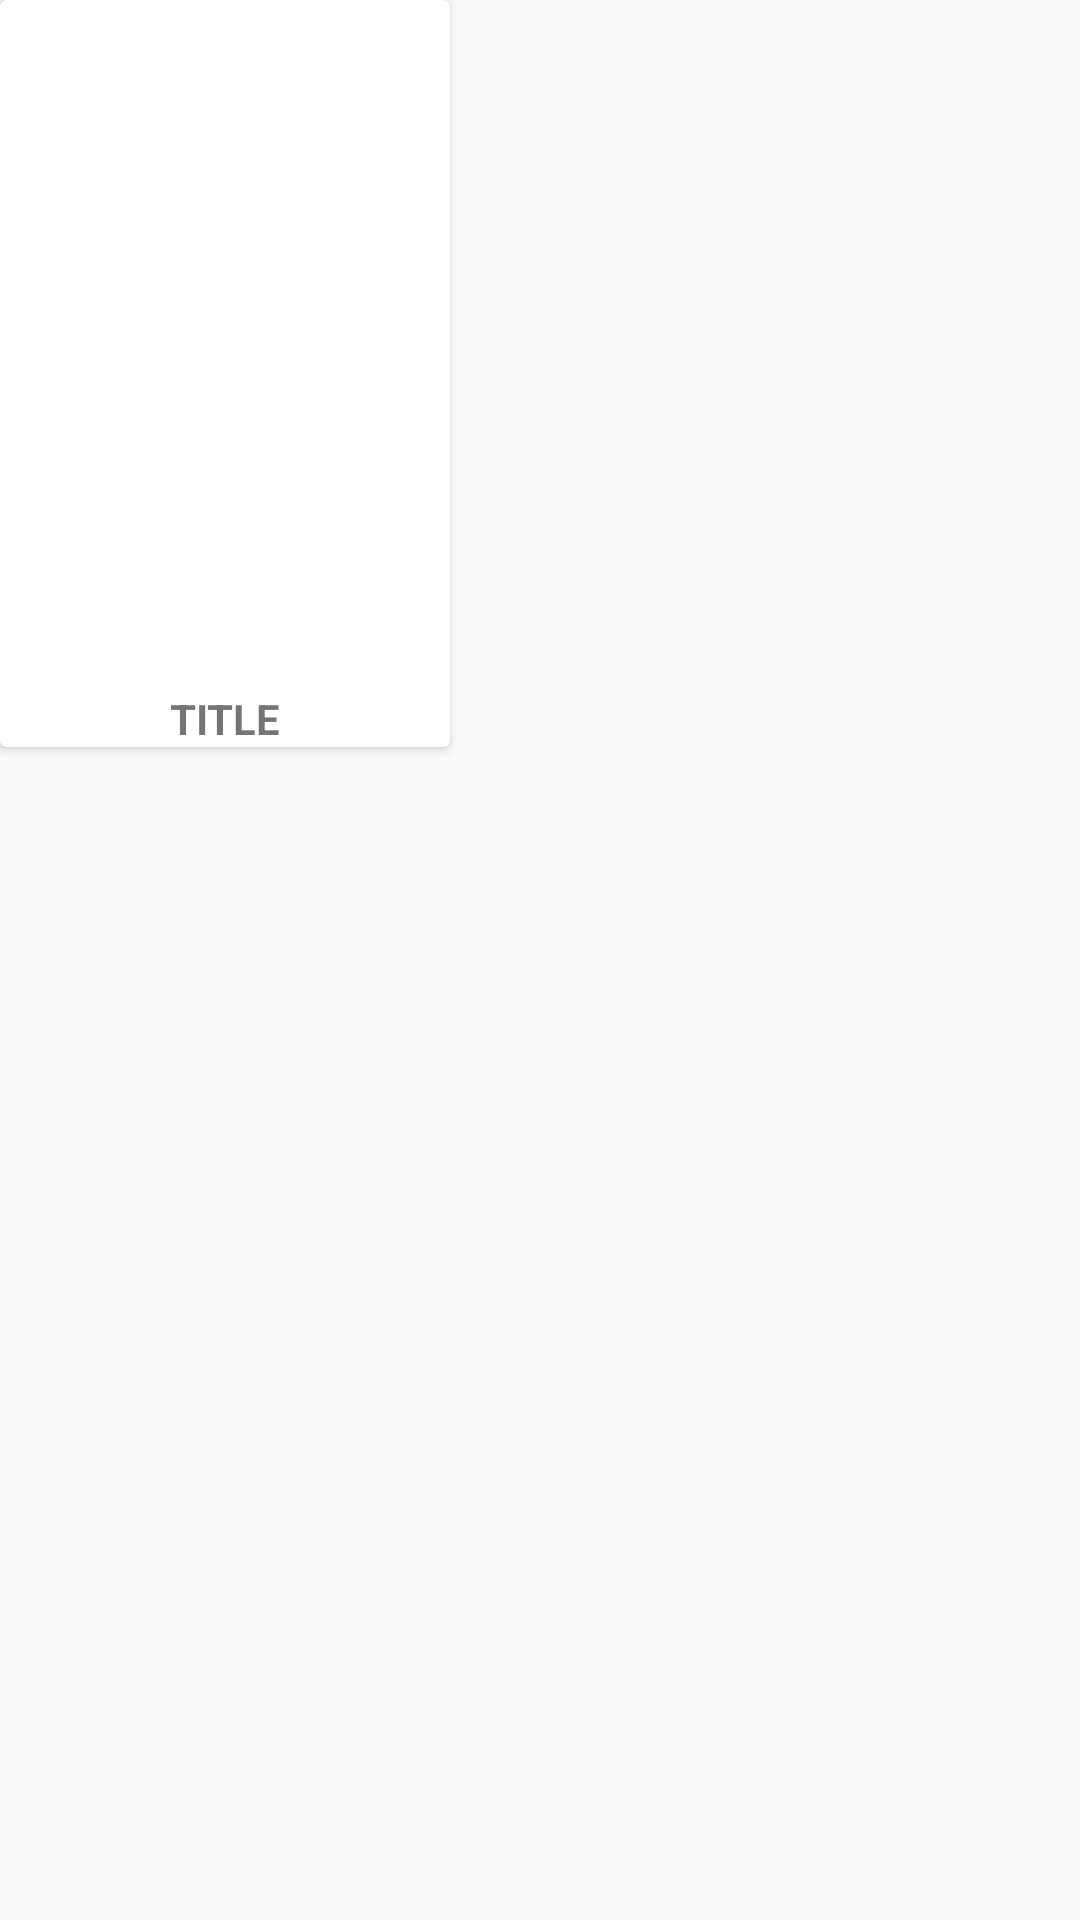

Here is an Android app screen rendered from its layout file. Give the layout XML and the strings, colors and styles it references.
<!-- AndroidManifest.xml: application theme AppTheme -->
<!-- res/layout/card_now_playing_movies.xml -->
<?xml version="1.0" encoding="utf-8"?>
<RelativeLayout xmlns:android="http://schemas.android.com/apk/res/android"
    xmlns:app="http://schemas.android.com/apk/res-auto"
    xmlns:card_view="http://schemas.android.com/tools"
    android:id="@+id/cardViewNowPlayingMovies"
    android:layout_width="wrap_content"
    android:layout_height="wrap_content"
    android:layout_margin="@dimen/card_margin"
    android:elevation="@dimen/card_elevation">

    <android.support.v7.widget.CardView
        android:layout_width="wrap_content"
        android:layout_height="wrap_content"
        android:layout_gravity="center"
        android:layout_marginEnd="@dimen/card_margin"
        card_view:cardCornerRadius="@dimen/card_radius">

        <LinearLayout
            android:layout_width="match_parent"
            android:layout_height="match_parent"
            android:orientation="vertical">

            <ImageView
                android:id="@+id/imageViewNowPlayingMovies"
                android:layout_width="@dimen/movie_poster_width"
                android:layout_height="@dimen/movie_poster_heigh"
                android:layout_marginBottom="@dimen/card_margin"
                android:elevation="@dimen/image_elevation"
                card_view:srcCompat="@tools:sample/avatars" />

            <TextView
                android:id="@+id/textViewNowPlayingMovies"
                android:layout_width="match_parent"
                android:layout_height="wrap_content"
                android:text="@string/title"
                android:textAlignment="center"
                android:textAllCaps="true"
                android:textColor="@color/colorBlack"
                android:textStyle="bold" />
        </LinearLayout>
    </android.support.v7.widget.CardView>
</RelativeLayout>
<!-- resources referenced by this layout -->
<resources>
  <dimen name="card_elevation">2dp</dimen>
  <dimen name="card_margin">5dp</dimen>
  <dimen name="card_radius">32dp</dimen>
  <dimen name="image_elevation">10dp</dimen>
  <dimen name="movie_poster_heigh">225dp</dimen>
  <dimen name="movie_poster_width">150dp</dimen>
  <string name="title">Title</string>
  <style name="AppTheme" parent="Theme.AppCompat.Light.NoActionBar">
          
          <item name="colorPrimary">@color/colorPrimary</item>
          <item name="colorPrimaryDark">@color/colorPrimaryDark</item>
          <item name="colorAccent">@color/colorAccent</item>
          
          <item name="android:statusBarColor">@color/colorWhite</item>
          <item name="android:windowLightStatusBar" tools:ignore="NewApi">true</item>
      </style>
  <color name="colorPrimary">#F99F00</color>
  <color name="colorPrimaryDark">#C07000</color>
  <color name="colorAccent">#DB3268</color>
  <color name="colorWhite">#FFFFFF</color>
</resources>
